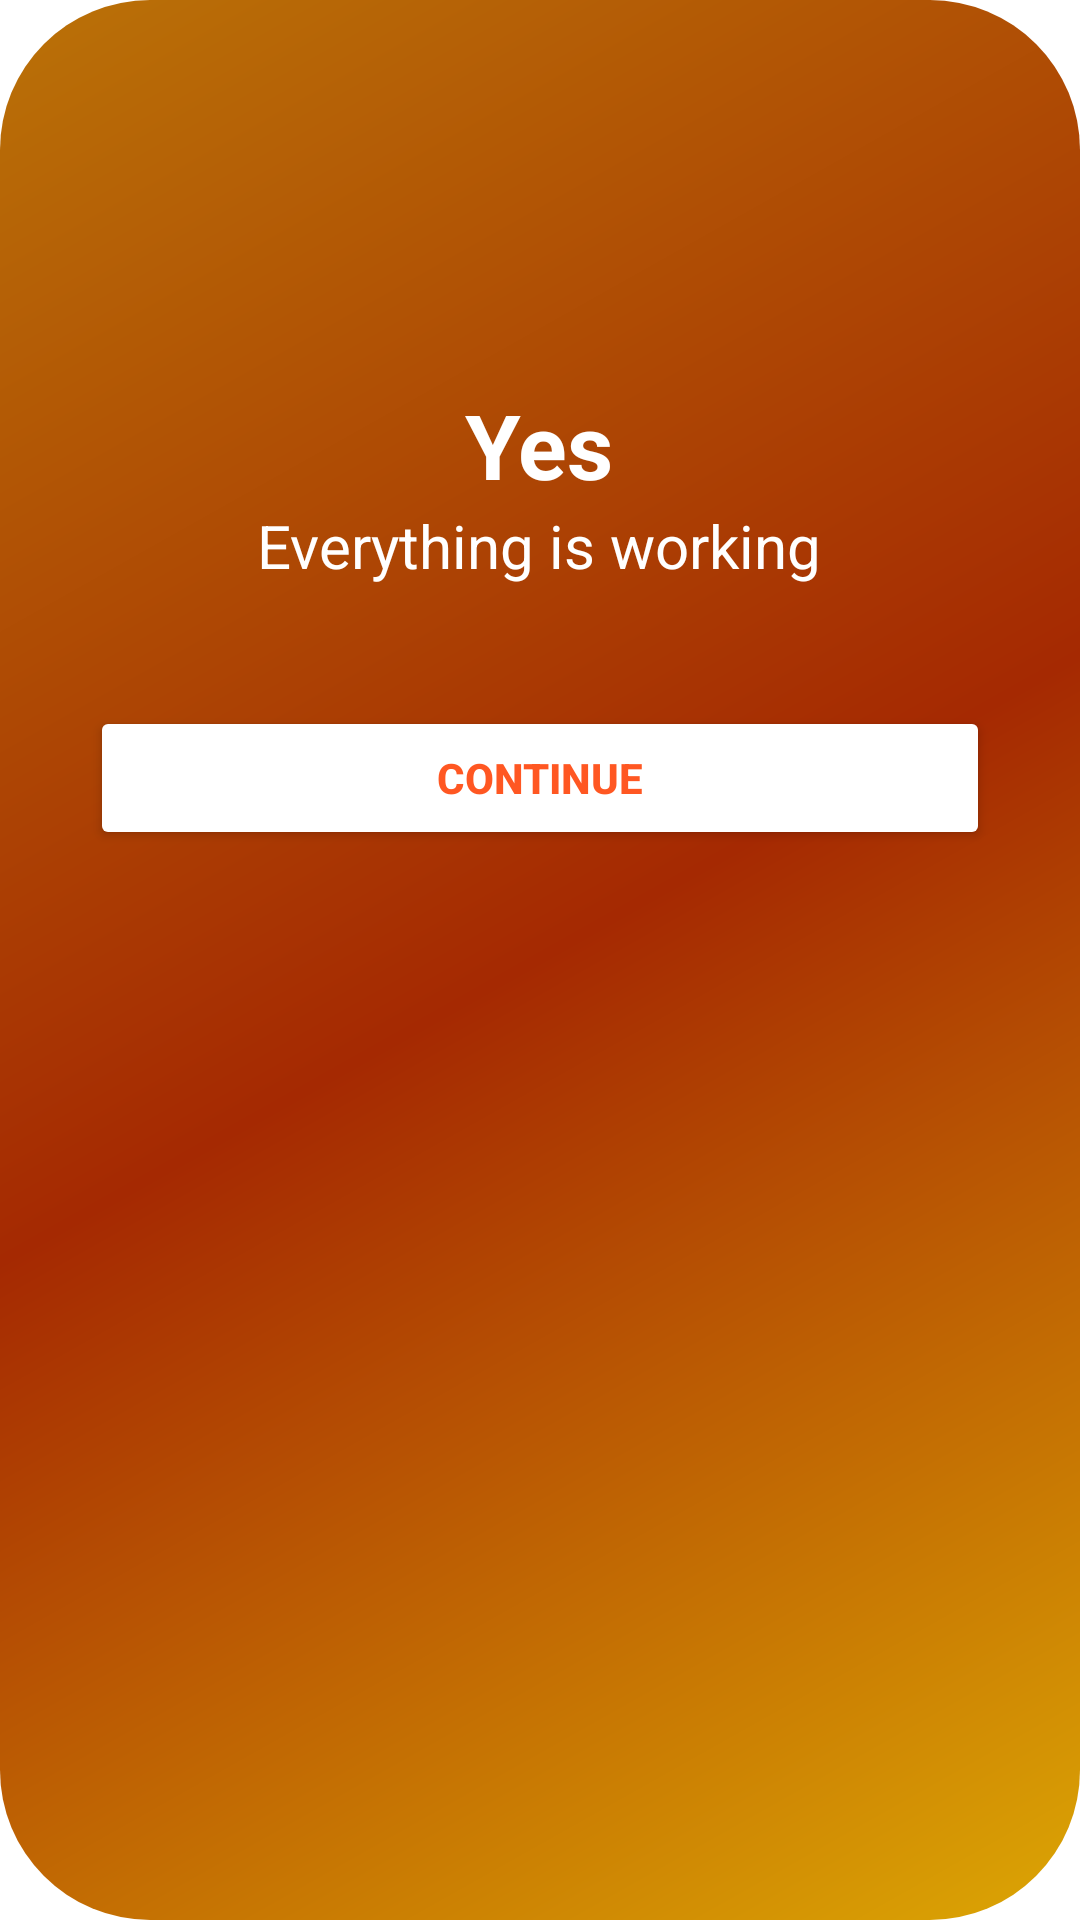

Android layout source for this screen:
<!-- AndroidManifest.xml: application theme Theme.MyAppJayMegha -->
<!-- res/layout/raw_custom_dialog.xml -->
<?xml version="1.0" encoding="utf-8"?>
<LinearLayout xmlns:android="http://schemas.android.com/apk/res/android"
    android:layout_width="match_parent"
    android:layout_height="match_parent"
    android:orientation="vertical"
    android:padding="30dp"
    android:background="@drawable/main_bg">

    <ImageView
        android:layout_width="98dp"
        android:layout_height="98dp"
        android:src="@drawable/ic_baseline_tag_faces_24"
        android:layout_gravity="center"/>
    <TextView
        android:layout_width="wrap_content"
        android:layout_height="wrap_content"
        android:layout_gravity="center"
        android:text="Yes"
        android:textColor="#fff"
        android:textSize="30sp"
        android:textStyle="bold"/>

    <TextView
        android:layout_width="wrap_content"
        android:layout_height="wrap_content"
        android:layout_gravity="center"
        android:text="Everything is working"
        android:textColor="#fff"
        android:textSize="20sp" />


    <Button
        android:layout_width="match_parent"
        android:layout_height="wrap_content"
        android:id="@+id/btn_continue"
        android:text="Continue"
        android:textStyle="bold"
        android:layout_marginTop="40dp"
        android:backgroundTint="#fff"
        android:textColor="#FF5722"/>
</LinearLayout>
<!-- resources referenced by this layout -->
<resources>
  <!-- drawable main_bg (drawable) -->
  <?xml version="1.0" encoding="utf-8"?>
  <shape xmlns:android="http://schemas.android.com/apk/res/android"
      android:shape="rectangle">
  
      <corners android:radius="50dp"/>
      <gradient
          android:angle="135"
          android:centerColor="#A52902"
          android:endColor="#BA7207"
          android:startColor="#DCA604" />
  </shape>
  <style name="Theme.MyAppJayMegha" parent="Theme.MaterialComponents.DayNight.NoActionBar">
          
          <item name="colorPrimary">@color/purple_500</item>
          <item name="colorPrimaryVariant">@color/purple_700</item>
          <item name="colorOnPrimary">@color/white</item>
          
          <item name="colorSecondary">@color/teal_200</item>
          <item name="colorSecondaryVariant">@color/teal_700</item>
          <item name="colorOnSecondary">@color/black</item>
          
          <item name="android:statusBarColor" tools:targetApi="l">?attr/colorPrimaryVariant</item>
          
      </style>
  <color name="purple_500">#06756B</color>
  <color name="purple_700">#06756B</color>
  <color name="white">#FFFFFFFF</color>
  <color name="teal_200">#FF03DAC5</color>
  <color name="teal_700">#FF018786</color>
  <color name="black">#FF000000</color>
</resources>
